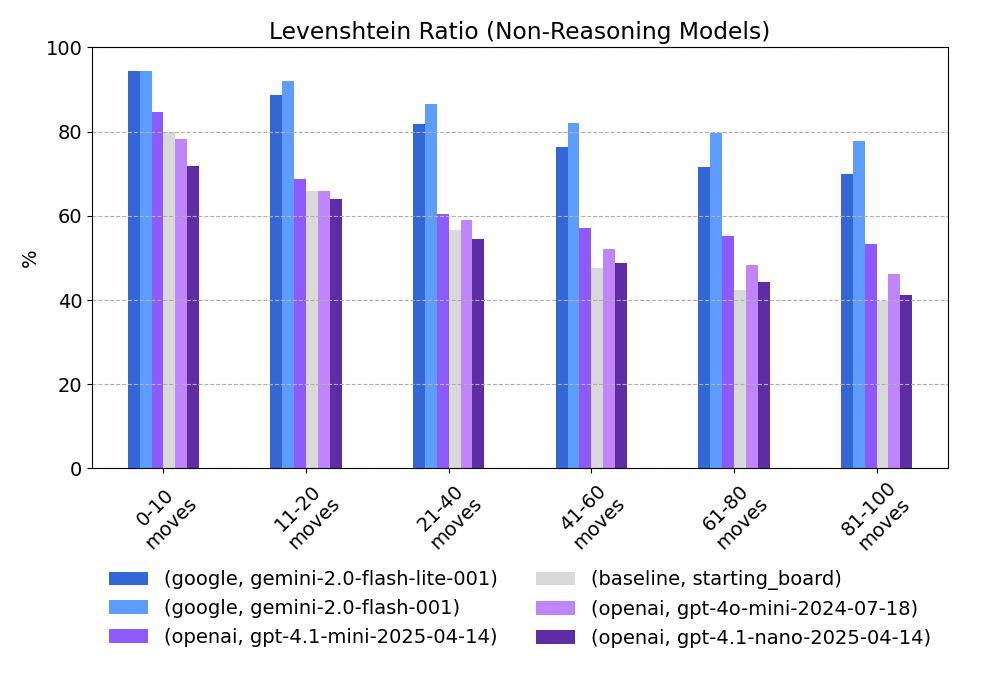

The data file committed next to this chart (first rows):
provider, model, 0-10 moves, 11-20 moves, 21-40 moves, 41-60 moves, 61-80 moves, 81-100 moves
google, gemini-2.0-flash-lite-001, 94.4, 88.6, 81.7, 76.3, 71.6, 69.9
google, gemini-2.0-flash-001, 94.3, 92.0, 86.6, 82.0, 79.7, 77.7
openai, gpt-4.1-mini-2025-04-14, 84.7, 68.8, 60.5, 57.2, 55.2, 53.4
baseline, starting_board, 79.8, 65.8, 56.6, 47.6, 42.4, 39.7
openai, gpt-4o-mini-2024-07-18, 78.3, 65.9, 58.9, 52.2, 48.2, 46.1
openai, gpt-4.1-nano-2025-04-14, 71.8, 63.9, 54.4, 48.7, 44.3, 41.1
